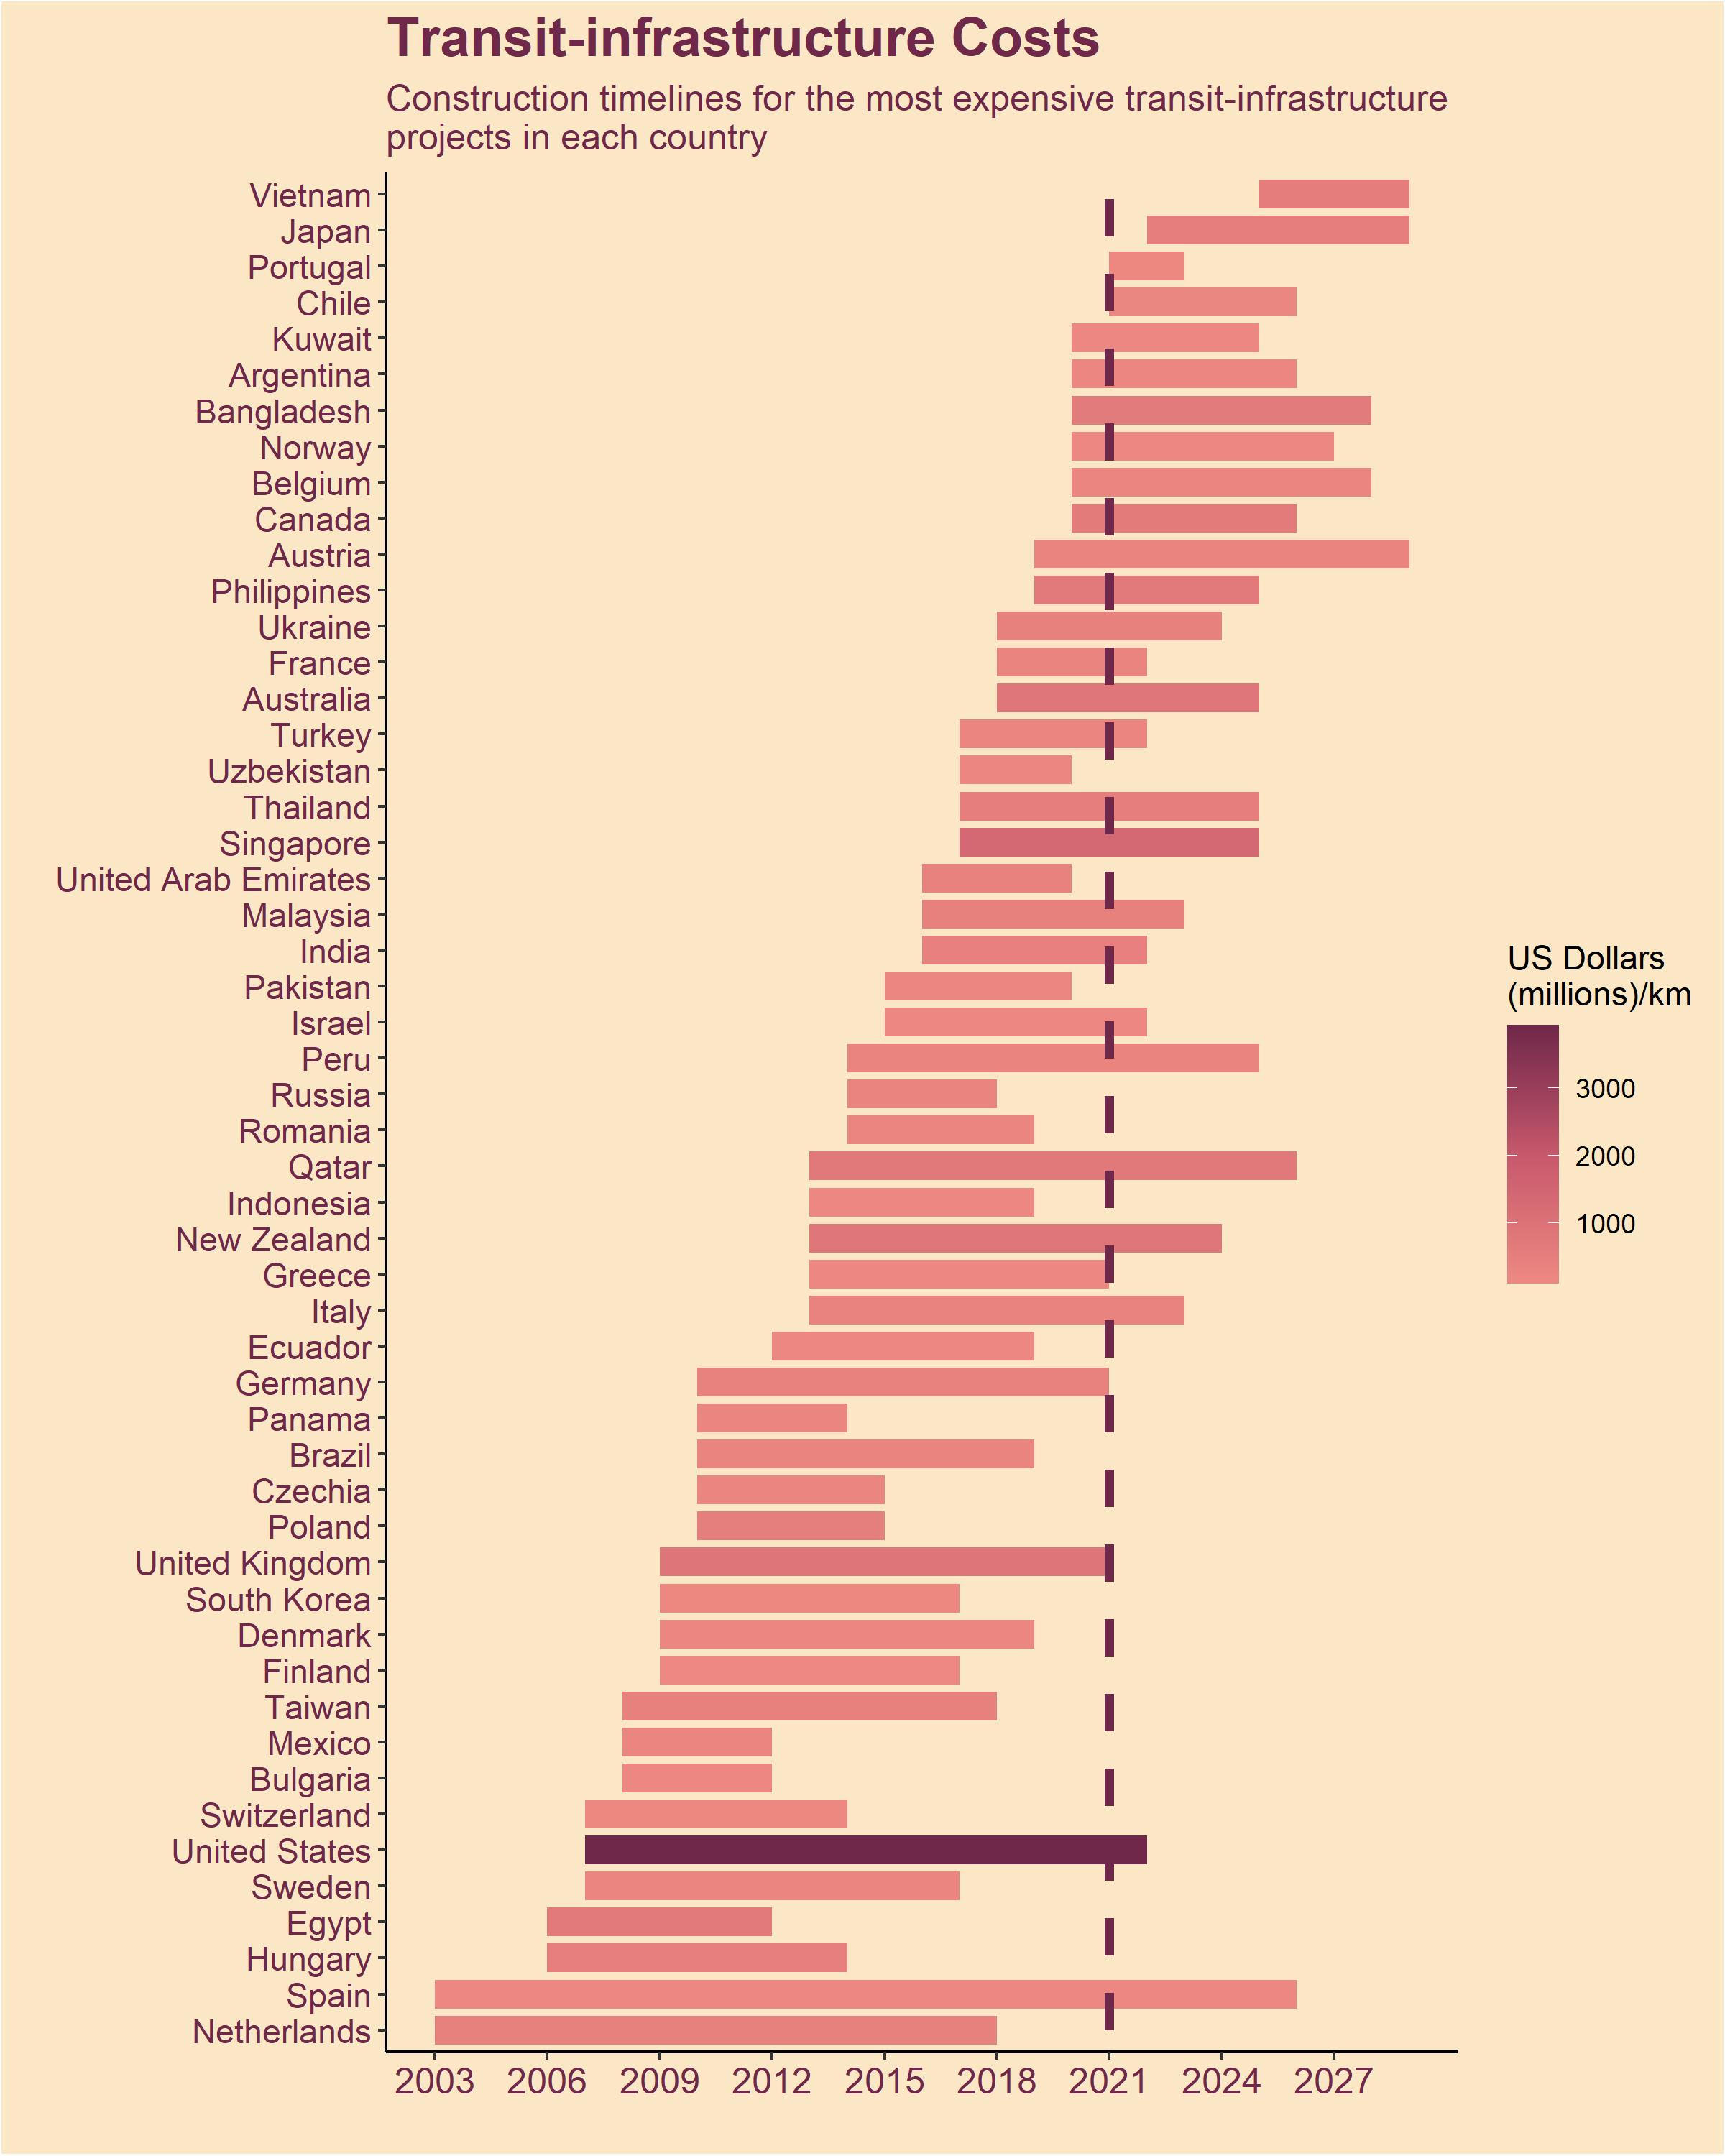

Reproduce this figure in R.
library(tidytuesdayR)
library(tidyverse)
library(countrycode)
#load data
tuesdata <- tidytuesdayR::tt_load('2021-01-05')
raw_df <- tuesdata$transit_cost

#maximum cost per km for each country
df <- raw_df %>% group_by(country) %>% top_n(1, cost_km_millions) 
#obtain country names
df$end_year <- as.numeric(df$end_year) 
df <- df %>% drop_na(c("country", "start_year", "end_year", "cost_km_millions"), any_of(vars))
df$country_name <- countrycode(df$country, "ecb", "country.name")
df$country_name[which(df$country == "UK")] <- "United Kingdom"
df <- distinct(df)
#plot
p <- ggplot(df, aes(colour=cost_km_millions)) +
  #plot project duration
  geom_segment(aes(x=as.numeric(start_year), xend=as.numeric(end_year), y=country_name, yend=country_name), size=4.5) +
  #colour by cost
  scale_colour_gradient2(low = "#ee8a82",
                        mid = "#c8586c",
    high = "#70284a",
    midpoint = 2000,
    space = "Lab",
    guide = "colourbar",
    aesthetics = "colour"
  ) + 
  #order countries 
  scale_y_discrete(limits = factor(df$country_name[order(df$start_year)], levels=df$country_name[order(df$start_year)])) +
  scale_x_continuous(breaks=seq(min(df$start_year), max(df$end_year), by = 3)) +
  #note current year
  geom_segment(aes(x = 2021, y = df$country_name[which.min(df$start_year)], xend = 2021, yend = df$country_name[which.max(df$start_year)]), colour = "#70284a", linetype="dashed", size=1.5) +
  #visualisation
  theme_classic() +
  theme(plot.background = element_rect(fill = "#fbe6c5"),
        panel.background = element_rect(fill = "#fbe6c5"),
        legend.background = element_rect(fill = "#fbe6c5"),
        plot.title = element_text(colour = "#70284a", size=18, face="bold"),
        plot.subtitle = element_text(colour = "#70284a", size=12),
        axis.text.x= element_text(colour="#70284a", size=12),
        axis.text.y= element_text(colour="#70284a", size=11)) +
  xlab("") + ylab("") +  labs(title = "Transit-infrastructure Costs", 
                              subtitle = "Construction timelines for the most expensive transit-infrastructure \nprojects in each country",
                              colour = "US Dollars \n(millions)/km") 
p
ggsave(p, filename = "05012021.jpg", bg = "transparent", height=10, width=8)




